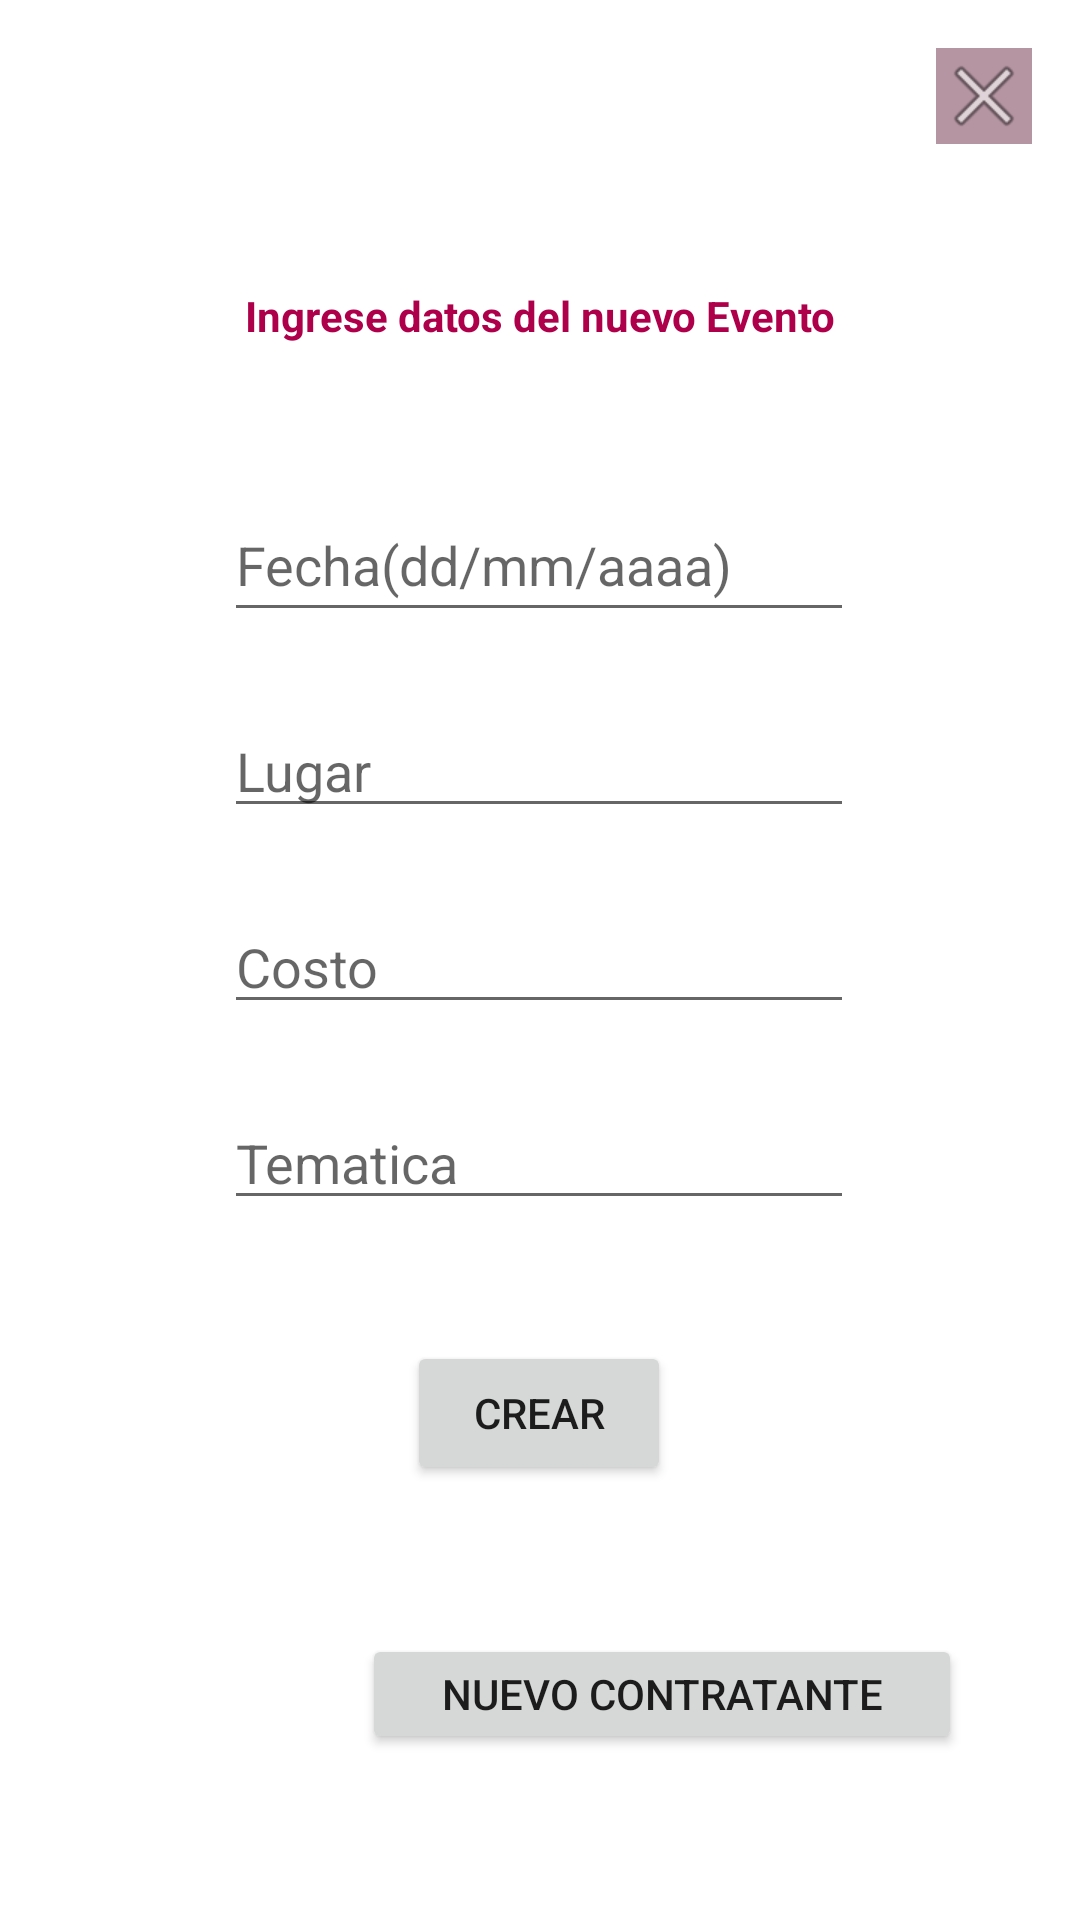

Produce the Android XML layout that renders to this screen, including the resource entries it uses.
<!-- AndroidManifest.xml: application theme Theme.Camellap -->
<!-- res/layout/nuevo_evento_cuadro.xml -->
<?xml version="1.0" encoding="utf-8"?>
<androidx.constraintlayout.widget.ConstraintLayout xmlns:android="http://schemas.android.com/apk/res/android"
    xmlns:app="http://schemas.android.com/apk/res-auto"
    xmlns:tools="http://schemas.android.com/tools"
    android:layout_width="match_parent"
    android:layout_height="match_parent">
    <ImageButton
        android:id="@+id/salir"
        android:layout_width="wrap_content"
        android:layout_height="wrap_content"
        android:layout_marginTop="16dp"
        android:layout_marginEnd="16dp"
        android:background="@color/rosa"
        app:layout_constraintEnd_toEndOf="parent"
        app:layout_constraintTop_toTopOf="parent"
        app:srcCompat="@android:drawable/ic_menu_close_clear_cancel" />
    <androidx.constraintlayout.widget.ConstraintLayout
        android:layout_width="314dp"
        android:layout_height="561dp"
        app:layout_constraintBottom_toBottomOf="parent"
        app:layout_constraintEnd_toEndOf="parent"
        app:layout_constraintHorizontal_bias="0.494"
        app:layout_constraintStart_toStartOf="parent"
        app:layout_constraintTop_toTopOf="parent">

        <Button
            android:id="@+id/enviarinfo"
            android:layout_width="wrap_content"
            android:layout_height="wrap_content"
            android:text="@string/enviar_info"
            app:layout_constraintBottom_toBottomOf="parent"
            app:layout_constraintEnd_toEndOf="parent"
            app:layout_constraintStart_toStartOf="parent"
            app:layout_constraintTop_toBottomOf="@+id/tematica"
            app:layout_constraintVertical_bias="0.276" />

        <TextView
            android:id="@+id/titulo"
            android:layout_width="wrap_content"
            android:layout_height="wrap_content"
            android:layout_marginTop="56dp"
            android:text="@string/nuevo_evento"
            android:textColor="@color/rosa_oscuro"
            android:textStyle="bold"
            app:layout_constraintEnd_toEndOf="parent"
            app:layout_constraintHorizontal_bias="0.504"
            app:layout_constraintStart_toStartOf="parent"
            app:layout_constraintTop_toTopOf="parent" />

        <EditText
            android:id="@+id/lugar"
            android:layout_width="wrap_content"
            android:layout_height="wrap_content"
            android:layout_marginTop="24dp"
            android:ems="10"
            android:hint="@string/lugar"
            android:inputType="textPersonName"
            app:layout_constraintEnd_toEndOf="parent"
            app:layout_constraintStart_toStartOf="parent"
            app:layout_constraintTop_toBottomOf="@+id/fecha" />

        <EditText
            android:id="@+id/fecha"
            android:layout_width="wrap_content"
            android:layout_height="wrap_content"
            android:layout_marginTop="48dp"
            android:ems="10"
            android:hint="@string/fecha"
            android:inputType="textPersonName"
            android:minHeight="48dp"
            app:layout_constraintEnd_toEndOf="parent"
            app:layout_constraintStart_toStartOf="parent"
            app:layout_constraintTop_toBottomOf="@+id/titulo" />

        <EditText
            android:id="@+id/costo"
            android:layout_width="wrap_content"
            android:layout_height="wrap_content"
            android:layout_marginTop="24dp"
            android:ems="10"
            android:hint="@string/costo"
            android:inputType="number"
            app:layout_constraintEnd_toEndOf="parent"
            app:layout_constraintStart_toStartOf="parent"
            app:layout_constraintTop_toBottomOf="@+id/lugar" />

        <EditText
            android:id="@+id/tematica"
            android:layout_width="wrap_content"
            android:layout_height="wrap_content"
            android:layout_marginTop="24dp"
            android:ems="10"
            android:hint="@string/tematica"
            android:inputType="textPersonName"
            app:layout_constraintEnd_toEndOf="parent"
            app:layout_constraintStart_toStartOf="parent"
            app:layout_constraintTop_toBottomOf="@+id/costo" />

        <Button
            android:id="@+id/CrearContrEvento"
            android:layout_width="200dp"
            android:layout_height="40dp"
            android:layout_marginEnd="16dp"
            android:layout_marginBottom="16dp"
            android:text="Nuevo Contratante"
            app:layout_constraintBottom_toBottomOf="parent"
            app:layout_constraintEnd_toEndOf="parent" />

    </androidx.constraintlayout.widget.ConstraintLayout>
</androidx.constraintlayout.widget.ConstraintLayout>
<!-- resources referenced by this layout -->
<resources>
  <color name="rosa">#B595A2</color>
  <color name="rosa_oscuro">#AE004A</color>
  <string name="costo">Costo</string>
  <string name="enviar_info">Crear</string>
  <string name="fecha">Fecha(dd/mm/aaaa)</string>
  <string name="lugar">Lugar</string>
  <string name="nuevo_evento">Ingrese datos del nuevo Evento</string>
  <string name="tematica">Tematica</string>
  <style name="Theme.Camellap" parent="Theme.MaterialComponents.DayNight.DarkActionBar">
          
          <item name="colorPrimary">@color/vino_tinto</item>
          <item name="colorPrimaryVariant">@color/magenta</item>
          <item name="colorOnPrimary">@color/white</item>
          
          <item name="colorSecondary">@color/dorado</item>
          <item name="colorSecondaryVariant">@color/rosa_oscuro</item>
          <item name="colorOnSecondary">@color/black</item>
          
          <item name="android:statusBarColor" tools:targetApi="l">?attr/colorPrimaryVariant</item>
          
      </style>
  <color name="vino_tinto">#6B2C45</color>
  <color name="magenta">#D259A1</color>
  <color name="white">#FFFFFFFF</color>
  <color name="dorado">#A1743F</color>
  <color name="black">#FF000000</color>
</resources>
